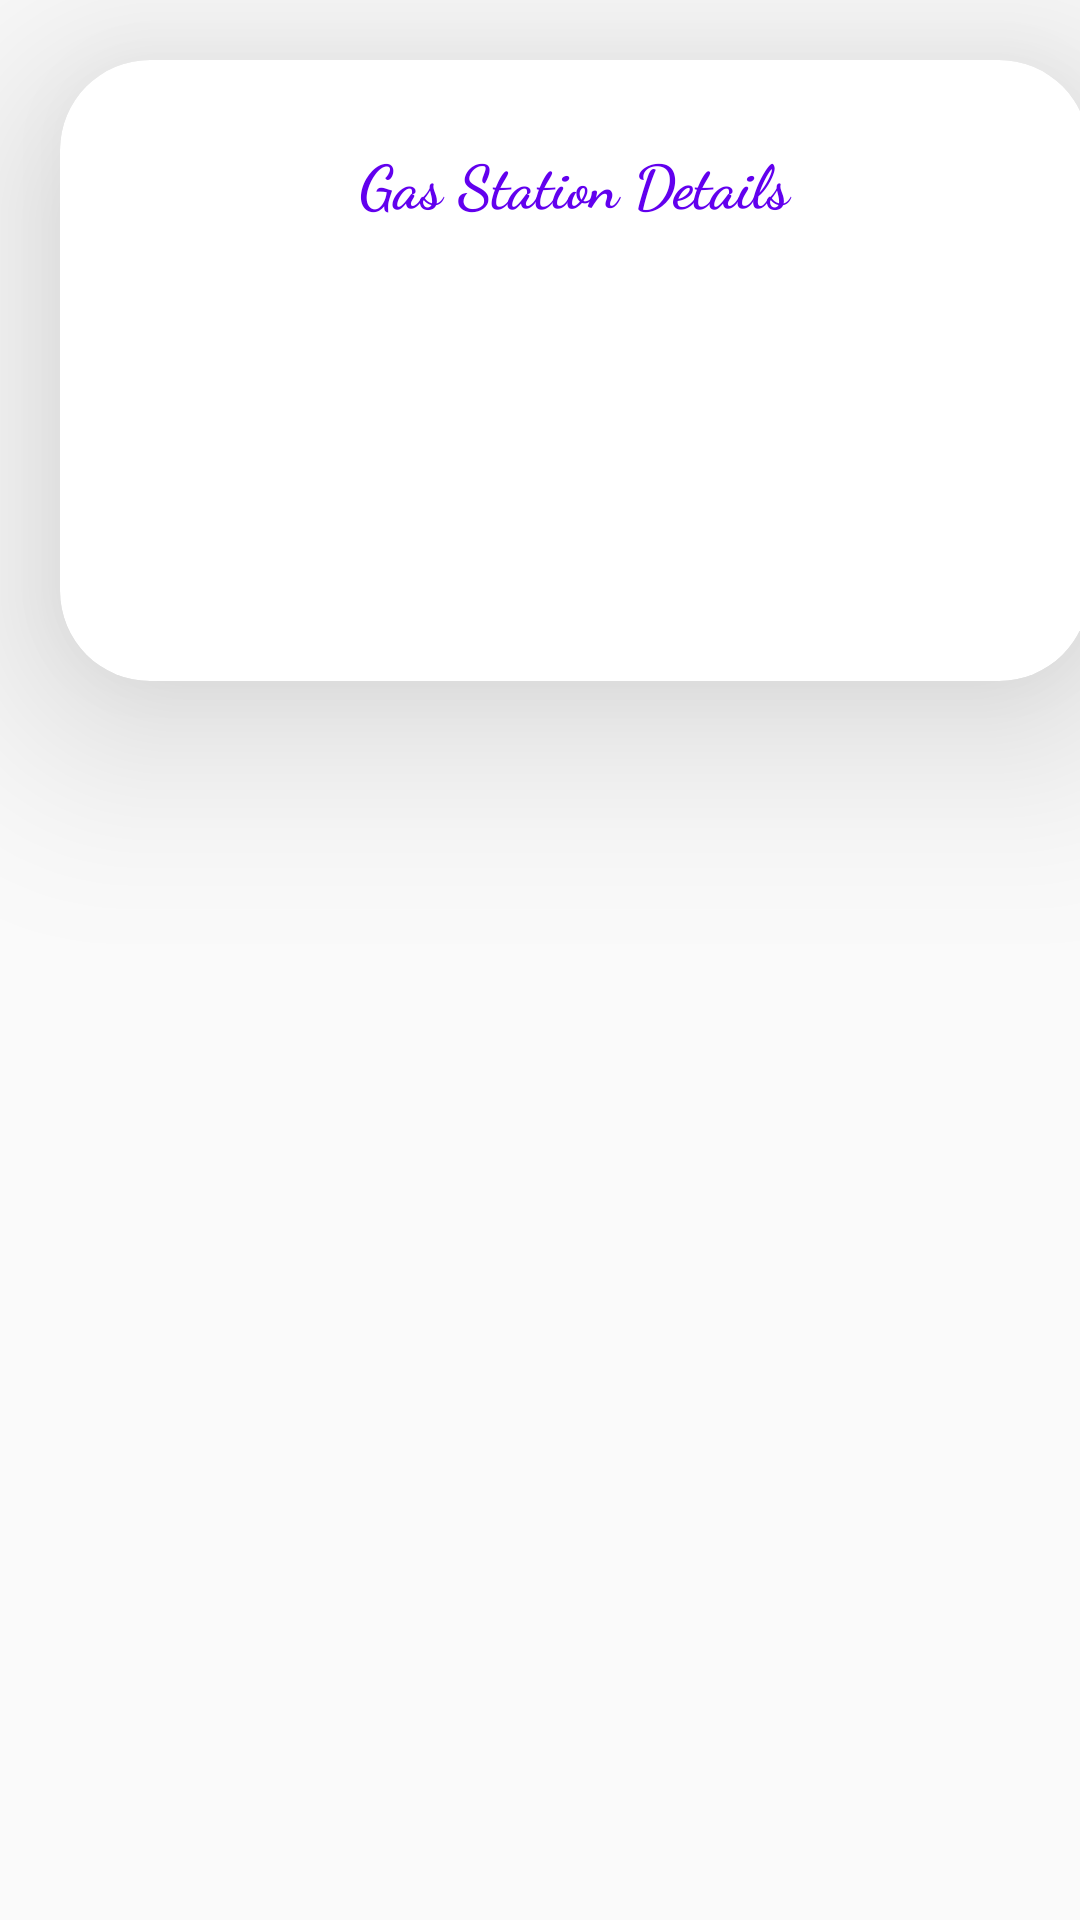

Here is an Android app screen rendered from its layout file. Give the layout XML and the strings, colors and styles it references.
<!-- AndroidManifest.xml: application theme Theme.FuelAppEAD -->
<!-- res/layout/list_fuel.xml -->
<?xml version="1.0" encoding="utf-8"?>
<LinearLayout xmlns:android="http://schemas.android.com/apk/res/android"
    xmlns:app="http://schemas.android.com/apk/res-auto"
    xmlns:tools="http://schemas.android.com/tools"
    android:layout_width="match_parent"
    android:layout_height="match_parent"
    android:orientation="vertical">

    <androidx.cardview.widget.CardView
        android:layout_width="343dp"
        android:layout_height="wrap_content"
        android:layout_margin="20dp"
        app:cardCornerRadius="30dp"
        app:cardElevation="40dp"
        android:background="@drawable/cardviewedittext">
        <LinearLayout
            android:layout_width="match_parent"
            android:layout_height="match_parent"
            android:layout_gravity="center_horizontal"
            android:orientation="vertical"
            android:padding="24dp">
            <TextView
                android:layout_width="match_parent"
                android:layout_height="wrap_content"
                android:padding="3dp"
                android:text="Gas Station Details"
                android:textAlignment="center"
                android:textColor="@color/purple_500"
                android:fontFamily="cursive"
                android:textSize="20dp"
                android:textStyle="bold"
                />

    <TextView
        android:id="@+id/txtShedPhone"
        android:layout_width="match_parent"
        android:layout_height="wrap_content"
        android:padding="3dp"
        android:textStyle="bold"
        />


    <TextView
        android:id="@+id/txtShedname"
        android:layout_width="match_parent"
        android:layout_height="wrap_content"
        android:padding="3dp"
        android:textStyle="bold"
        />

    <TextView
        android:id="@+id/txtFuelType"
        android:layout_width="match_parent"
        android:layout_height="wrap_content"
        android:padding="3dp"
        android:textStyle="bold"
        />
    <TextView
        android:id="@+id/txtFuelStatus"
        android:layout_width="match_parent"
        android:layout_height="wrap_content"
        android:padding="3dp"
        android:textStyle="bold"
        />
            <TextView
                android:id="@+id/txtStationLocation"
                android:layout_width="match_parent"
                android:layout_height="wrap_content"
                android:padding="3dp"
                android:textStyle="bold"
                />
        </LinearLayout>
    </androidx.cardview.widget.CardView>
</LinearLayout>
<!-- resources referenced by this layout -->
<resources>
  <color name="purple_500">#FF6200EE</color>
  <style name="Theme.FuelAppEAD" parent="Theme.AppCompat.Light.NoActionBar">
          
          <item name="colorPrimary">@color/purple_500</item>
          <item name="colorPrimaryVariant">@color/purple_700</item>
          <item name="colorOnPrimary">@color/white</item>
          
          <item name="colorSecondary">@color/teal_200</item>
          <item name="colorSecondaryVariant">@color/teal_700</item>
          <item name="colorOnSecondary">@color/black</item>
          
          <item name="android:statusBarColor" tools:targetApi="l">?attr/colorPrimaryVariant</item>
          
      </style>
  <color name="purple_700">#FF3700B3</color>
  <color name="white">#FFFFFFFF</color>
  <color name="teal_200">#FF03DAC5</color>
  <color name="teal_700">#FF018786</color>
  <color name="black">#FF000000</color>
</resources>
